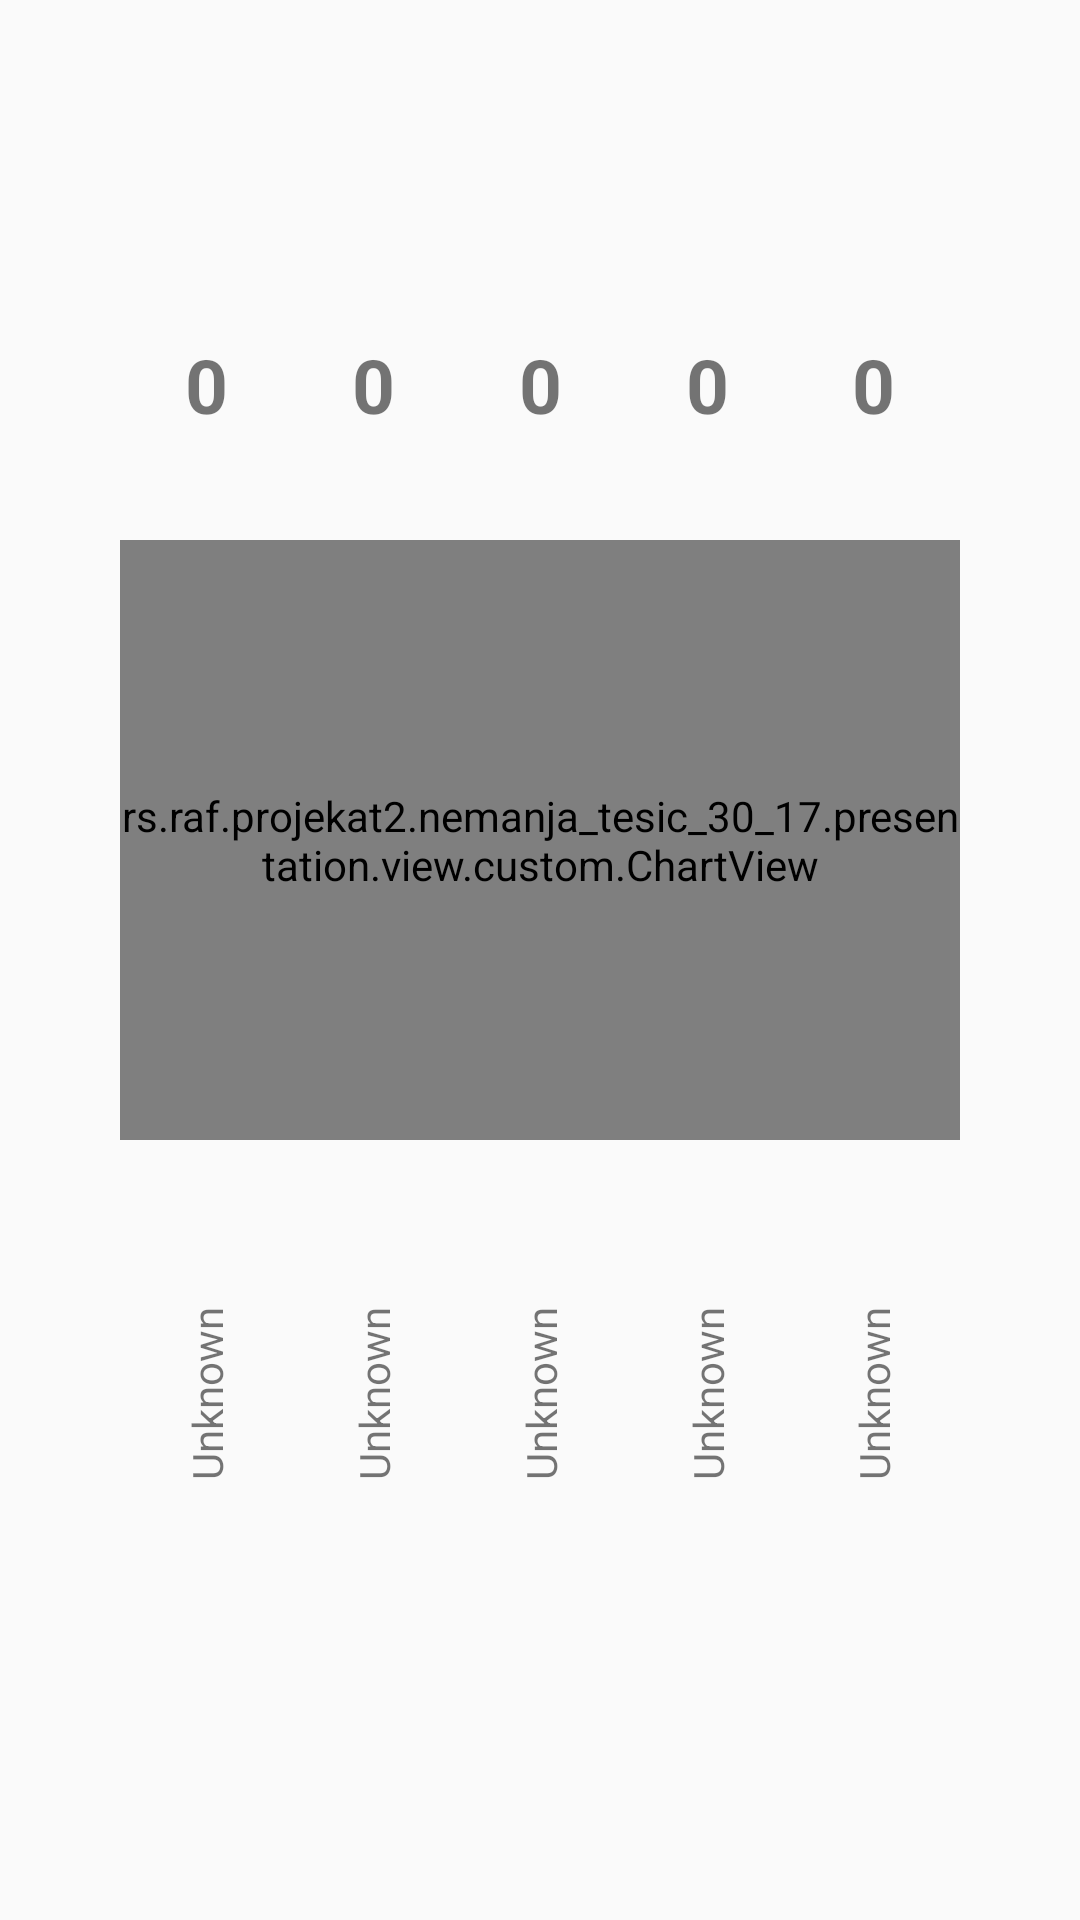

Layout XML and referenced resources for this Android screen:
<!-- AndroidManifest.xml: application theme AppTheme -->
<!-- res/layout/fragment_statistika.xml -->
<?xml version="1.0" encoding="utf-8"?>
<androidx.constraintlayout.widget.ConstraintLayout
    android:id="@+id/fragmentStatistika"
    xmlns:android="http://schemas.android.com/apk/res/android"
    xmlns:app="http://schemas.android.com/apk/res-auto"
    xmlns:tools="http://schemas.android.com/tools"
    android:layout_width="match_parent"
    android:layout_height="match_parent">

    <rs.raf.projekat2.nemanja_tesic_30_17.presentation.view.custom.ChartView
        android:id="@+id/chartView"
        android:layout_width="match_parent"
        android:layout_height="200dp"
        android:layout_marginStart="40dp"
        android:layout_marginTop="180dp"
        android:layout_marginEnd="40dp"
        app:layout_constraintEnd_toEndOf="parent"
        app:layout_constraintHorizontal_bias="1.0"
        app:layout_constraintStart_toStartOf="parent"
        app:layout_constraintTop_toTopOf="parent" />

    <TextView
        android:id="@+id/prviGore"
        android:layout_width="wrap_content"
        android:layout_height="wrap_content"
        android:layout_marginBottom="35dp"
        android:textSize="25sp"
        android:textStyle="bold"
        android:text="0"
        app:layout_constraintBottom_toTopOf="@+id/chartView"
        app:layout_constraintEnd_toEndOf="@+id/prviDole"
        app:layout_constraintStart_toStartOf="@+id/prviDole" />

    <TextView
        android:id="@+id/drugiGore"
        android:layout_width="wrap_content"
        android:layout_height="wrap_content"
        android:textSize="25sp"
        android:textStyle="bold"
        android:text="0"
        app:layout_constraintBottom_toBottomOf="@+id/prviGore"
        app:layout_constraintEnd_toEndOf="@+id/drugiDole"
        app:layout_constraintStart_toStartOf="@+id/drugiDole" />

    <TextView
        android:id="@+id/treciGore"
        android:layout_width="wrap_content"
        android:layout_height="wrap_content"
        android:textSize="25sp"
        android:textStyle="bold"
        android:text="0"
        app:layout_constraintBottom_toBottomOf="@+id/drugiGore"
        app:layout_constraintEnd_toEndOf="@+id/treciDole"
        app:layout_constraintStart_toStartOf="@+id/treciDole" />

    <TextView
        android:id="@+id/cetvrtiGore"
        android:layout_width="wrap_content"
        android:layout_height="wrap_content"
        android:textSize="25sp"
        android:textStyle="bold"
        android:text="0"
        app:layout_constraintBottom_toBottomOf="@+id/treciGore"
        app:layout_constraintEnd_toEndOf="@+id/cetvrtiDole"
        app:layout_constraintStart_toStartOf="@+id/cetvrtiDole" />

    <TextView
        android:id="@+id/petiGore"
        android:layout_width="wrap_content"
        android:layout_height="wrap_content"
        android:text="0"
        android:textSize="25sp"
        android:textStyle="bold"
        app:layout_constraintBottom_toBottomOf="@+id/cetvrtiGore"
        app:layout_constraintEnd_toEndOf="@+id/petiDole"
        app:layout_constraintStart_toStartOf="@+id/petiDole" />

    <TextView
        android:id="@+id/prviDole"
        android:layout_width="wrap_content"
        android:layout_height="wrap_content"
        android:layout_marginTop="75dp"
        android:rotation="-90"
        android:text="@string/unknown"
        app:layout_constraintStart_toStartOf="@+id/chartView"
        app:layout_constraintTop_toBottomOf="@+id/chartView" />

    <TextView
        android:id="@+id/drugiDole"
        android:layout_width="wrap_content"
        android:layout_height="wrap_content"
        android:rotation="-90"
        android:text="@string/unknown"
        app:layout_constraintEnd_toStartOf="@+id/treciDole"
        app:layout_constraintStart_toEndOf="@+id/prviDole"
        app:layout_constraintTop_toTopOf="@+id/prviDole" />

    <TextView
        android:id="@+id/treciDole"
        android:layout_width="wrap_content"
        android:layout_height="wrap_content"
        android:rotation="-90"
        android:text="@string/unknown"
        app:layout_constraintEnd_toStartOf="@+id/petiDole"
        app:layout_constraintStart_toEndOf="@+id/prviDole"
        app:layout_constraintTop_toTopOf="@+id/drugiDole" />

    <TextView
        android:id="@+id/cetvrtiDole"
        android:layout_width="wrap_content"
        android:layout_height="wrap_content"
        android:rotation="-90"
        android:text="@string/unknown"
        app:layout_constraintEnd_toStartOf="@+id/petiDole"
        app:layout_constraintStart_toEndOf="@+id/treciDole"
        app:layout_constraintTop_toTopOf="@+id/treciDole" />

    <TextView
        android:id="@+id/petiDole"
        android:layout_width="wrap_content"
        android:layout_height="wrap_content"
        android:rotation="-90"
        android:text="@string/unknown"
        app:layout_constraintEnd_toEndOf="@+id/chartView"
        app:layout_constraintTop_toTopOf="@+id/cetvrtiDole" />

</androidx.constraintlayout.widget.ConstraintLayout>
<!-- resources referenced by this layout -->
<resources>
  <string name="unknown">Unknown</string>
  <style name="AppTheme" parent="Theme.AppCompat.Light.NoActionBar">
          
          <item name="colorPrimary">@color/colorPrimary</item>
          <item name="colorPrimaryDark">@color/colorPrimaryDark</item>
          <item name="colorAccent">@color/colorAccent</item>
      </style>
  <color name="colorPrimary">#6200EE</color>
  <color name="colorPrimaryDark">#3700B3</color>
  <color name="colorAccent">#03DAC5</color>
</resources>
